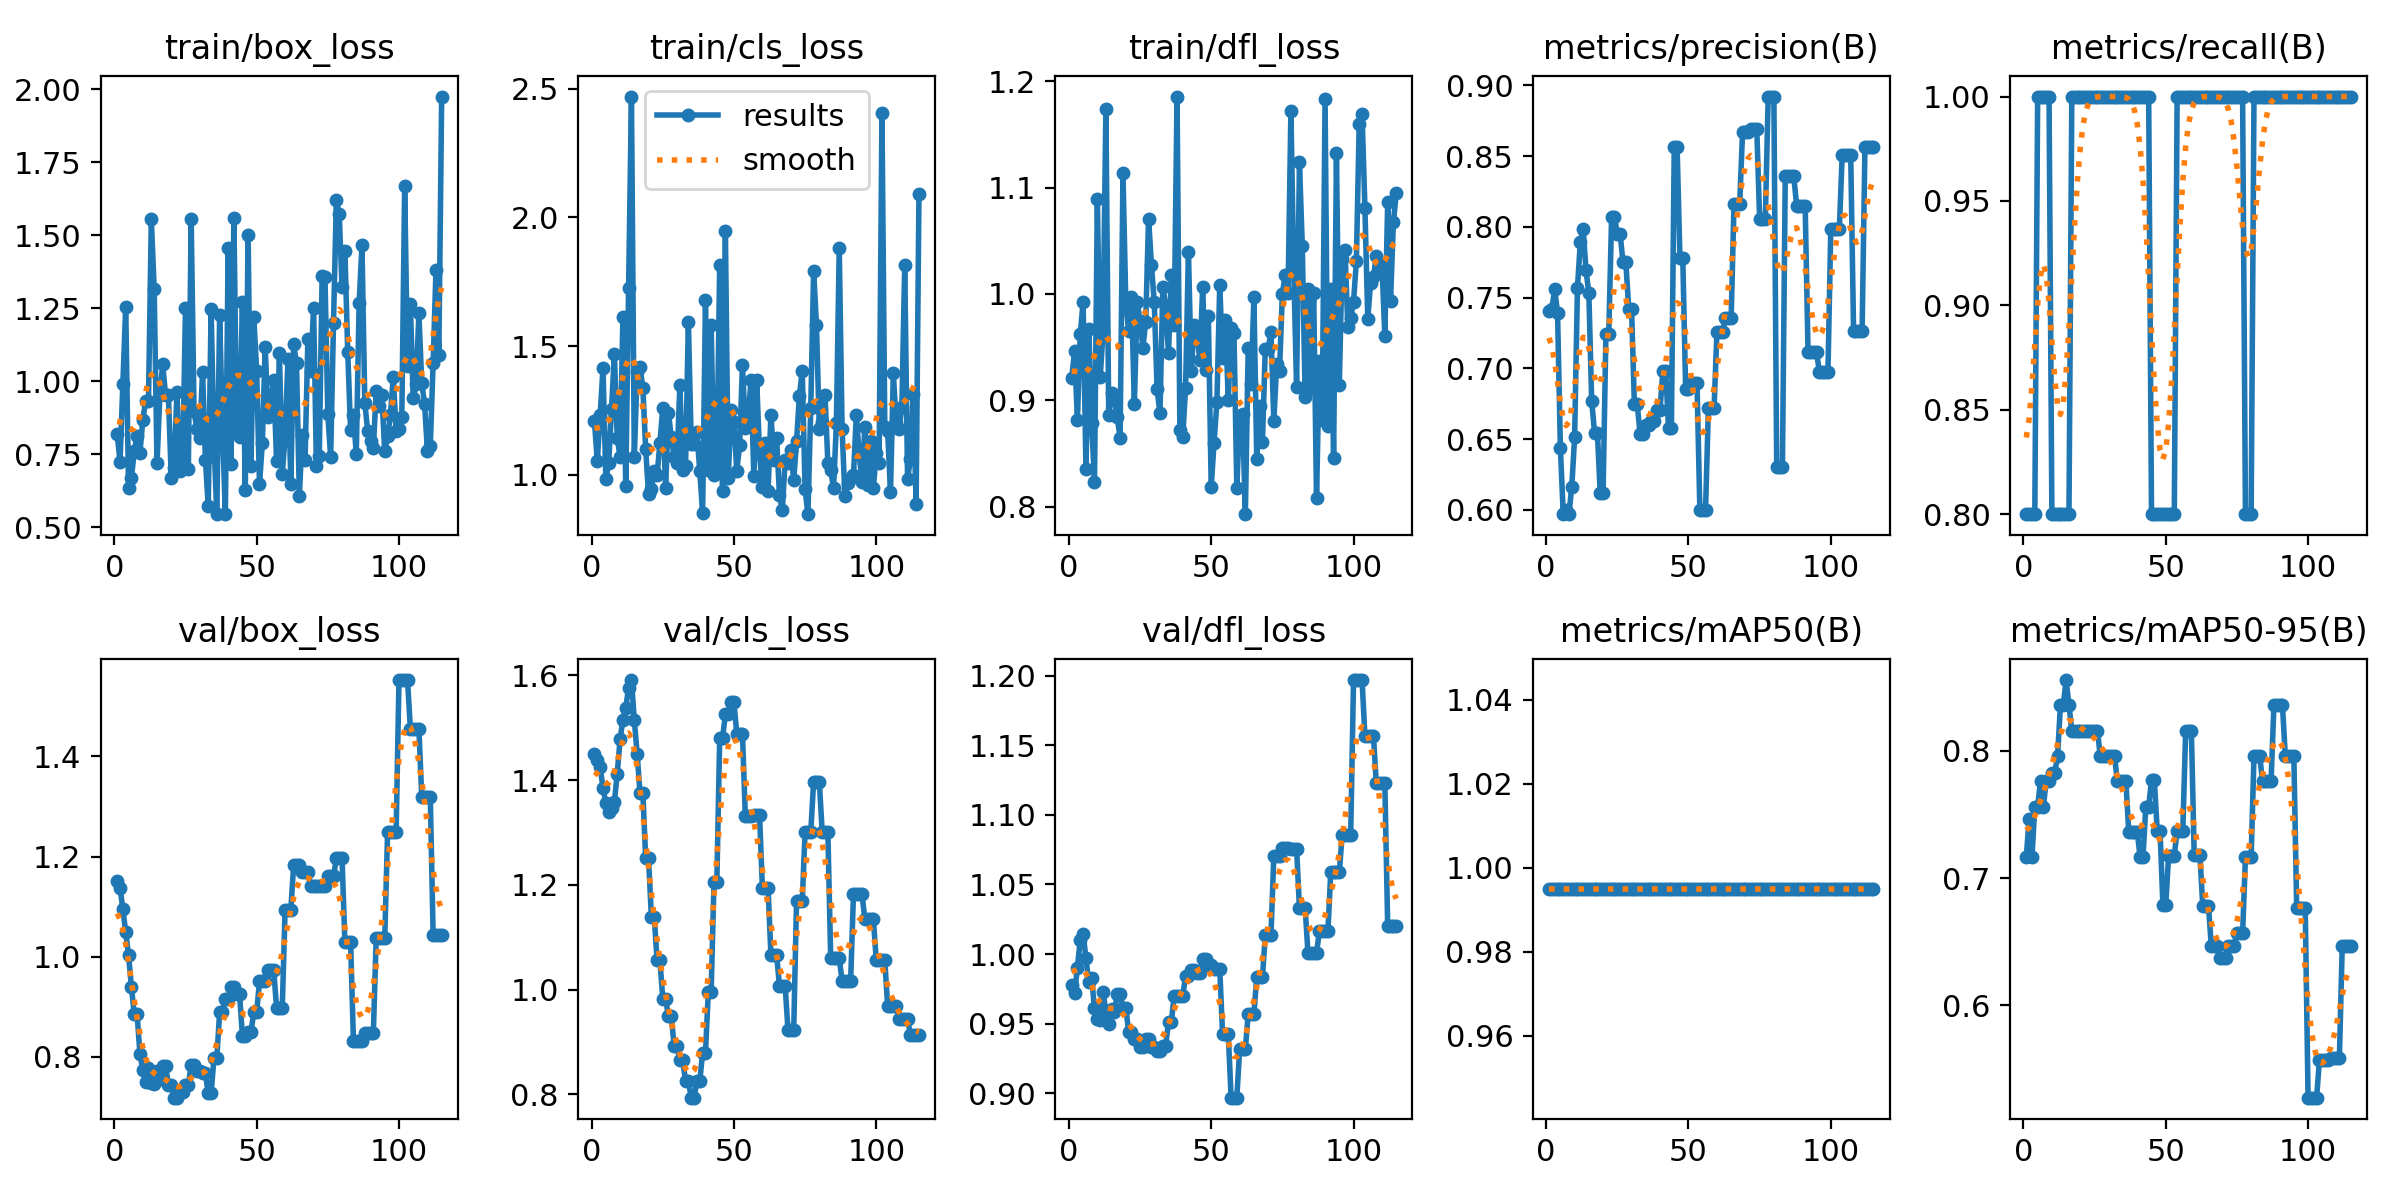

Values plotted in this chart, from the file beside it:
epoch, train/box_loss, train/cls_loss, train/dfl_loss, metrics/precision(B), metrics/recall(B), metrics/mAP50(B), metrics/mAP50-95(B), val/box_loss, val/cls_loss, val/dfl_loss, lr/pg0, lr/pg1, lr/pg2
1, 0.8196, 1.21, 0.9209, 0.7408, 0.8, 0.995, 0.7164, 1.151, 1.451, 0.9775, 0, 0, 0
2, 0.7244, 1.053, 0.9461, 0.7422, 0.8, 0.995, 0.7462, 1.138, 1.438, 0.972, 1.1055e-05, 1.1055e-05, 1.1055e-05
3, 0.9902, 1.231, 0.8815, 0.756, 0.8, 0.995, 0.7164, 1.095, 1.424, 0.9903, 2.2e-05, 2.2e-05, 2.2e-05
4, 1.255, 1.415, 0.962, 0.7394, 0.8, 0.995, 0.7562, 1.049, 1.385, 1.01, 3.2835e-05, 3.2835e-05, 3.2835e-05
5, 0.6352, 0.985, 0.9925, 0.644, 1, 0.995, 0.7562, 1.003, 1.355, 1.014, 4.356e-05, 4.356e-05, 4.356e-05
6, 0.6687, 1.045, 0.8356, 0.597, 1, 0.995, 0.7761, 0.9401, 1.339, 0.9969, 5.4175e-05, 5.4175e-05, 5.4175e-05
7, 0.7604, 1.256, 0.9669, 0.6, 1, 0.995, 0.7562, 0.8852, 1.347, 0.9796, 6.468e-05, 6.468e-05, 6.468e-05
8, 0.8123, 1.47, 0.8787, 0.5969, 1, 0.995, 0.7761, 0.8856, 1.358, 0.9829, 7.5075e-05, 7.5075e-05, 7.5075e-05
9, 0.7557, 1.144, 0.8232, 0.6161, 1, 0.995, 0.7761, 0.8064, 1.412, 0.9609, 8.536e-05, 8.536e-05, 8.536e-05
10, 0.8663, 1.071, 1.09, 0.6513, 0.8, 0.995, 0.7827, 0.7733, 1.478, 0.9534, 9.5535e-05, 9.5535e-05, 9.5535e-05
11, 0.9323, 1.612, 0.9216, 0.757, 0.8, 0.995, 0.7827, 0.751, 1.515, 0.9524, 0.0001056, 0.0001056, 0.0001056
12, 0.9322, 0.9556, 0.9637, 0.7891, 0.8, 0.995, 0.796, 0.7782, 1.538, 0.9729, 0.0001156, 0.0001156, 0.0001156
13, 1.554, 1.726, 1.174, 0.7986, 0.8, 0.995, 0.8358, 0.7475, 1.577, 0.9588, 0.0001254, 0.0001254, 0.0001254
14, 1.315, 2.469, 0.8859, 0.7693, 0.8, 0.995, 0.8358, 0.7458, 1.591, 0.9499, 0.0001351, 0.0001351, 0.0001351
15, 0.7187, 1.069, 0.9072, 0.7532, 0.8, 0.995, 0.8557, 0.7729, 1.515, 0.9605, 0.0001448, 0.0001448, 0.0001448
16, 0.9541, 1.399, 0.9005, 0.6771, 0.8, 0.995, 0.8358, 0.7558, 1.451, 0.958, 0.0001543, 0.0001543, 0.0001543
17, 1.058, 1.419, 0.8838, 0.6546, 1, 0.995, 0.8159, 0.7828, 1.376, 0.9716, 0.0001637, 0.0001637, 0.0001637
18, 0.9523, 1.339, 0.8647, 0.6546, 1, 0.995, 0.8159, 0.7828, 1.376, 0.9716, 0.000173, 0.000173, 0.000173
19, 0.9527, 1.101, 1.113, 0.6117, 1, 0.995, 0.8159, 0.744, 1.25, 0.9615, 0.0001822, 0.0001822, 0.0001822
20, 0.668, 0.9257, 0.9924, 0.6117, 1, 0.995, 0.8159, 0.744, 1.25, 0.9615, 0.0001912, 0.0001912, 0.0001912
21, 0.7034, 0.9439, 0.965, 0.7245, 1, 0.995, 0.8159, 0.7188, 1.139, 0.944, 0.0002002, 0.0002002, 0.0002002
22, 0.9637, 1.014, 0.9973, 0.7245, 1, 0.995, 0.8159, 0.7188, 1.139, 0.944, 0.0002091, 0.0002091, 0.0002091
23, 0.6912, 0.998, 0.8966, 0.8073, 1, 0.995, 0.8159, 0.7296, 1.056, 0.9387, 0.0002178, 0.0002178, 0.0002178
24, 0.7078, 1.125, 0.9921, 0.8073, 1, 0.995, 0.8159, 0.7296, 1.056, 0.9387, 0.0002264, 0.0002264, 0.0002264
25, 1.252, 1.261, 0.9747, 0.7948, 1, 0.995, 0.8159, 0.7438, 0.9826, 0.933, 0.000235, 0.000235, 0.000235
26, 0.7014, 0.9486, 0.9495, 0.7948, 1, 0.995, 0.8159, 0.7438, 0.9826, 0.933, 0.0002434, 0.0002434, 0.0002434
27, 1.556, 1.24, 0.9737, 0.7749, 1, 0.995, 0.796, 0.7837, 0.9486, 0.9388, 0.0002517, 0.0002517, 0.0002517
28, 0.8991, 1.146, 1.071, 0.7749, 1, 0.995, 0.796, 0.7837, 0.9486, 0.9388, 0.0002599, 0.0002599, 0.0002599
29, 0.8357, 1.071, 1.028, 0.7422, 1, 0.995, 0.796, 0.7716, 0.8924, 0.9335, 0.000268, 0.000268, 0.000268
30, 0.807, 1.046, 0.992, 0.7422, 1, 0.995, 0.796, 0.7716, 0.8924, 0.9335, 0.0002759, 0.0002759, 0.0002759
31, 1.032, 1.35, 0.9105, 0.6746, 1, 0.995, 0.796, 0.7674, 0.8655, 0.9307, 0.0002838, 0.0002838, 0.0002838
32, 0.7317, 1.018, 0.8877, 0.6746, 1, 0.995, 0.796, 0.7674, 0.8655, 0.9307, 0.0002916, 0.0002916, 0.0002916
33, 0.5719, 1.034, 1.007, 0.6534, 1, 0.995, 0.7761, 0.7271, 0.826, 0.934, 0.0002992, 0.0002992, 0.0002992
34, 1.246, 1.595, 0.9889, 0.6534, 1, 0.995, 0.7761, 0.7271, 0.826, 0.934, 0.0003067, 0.0003067, 0.0003067
35, 0.797, 1.12, 0.9442, 0.6601, 1, 0.995, 0.7761, 0.7974, 0.7935, 0.9514, 0.0003142, 0.0003142, 0.0003142
36, 0.5451, 1.12, 1.018, 0.6601, 1, 0.995, 0.7761, 0.7974, 0.7935, 0.9514, 0.0003215, 0.0003215, 0.0003215
37, 1.226, 1.168, 0.971, 0.6631, 1, 0.995, 0.7363, 0.8898, 0.8251, 0.97, 0.0003287, 0.0003287, 0.0003287
38, 0.8375, 1.014, 1.186, 0.6631, 1, 0.995, 0.7363, 0.8898, 0.8251, 0.97, 0.0003358, 0.0003358, 0.0003358
39, 0.5457, 0.8539, 0.872, 0.6708, 1, 0.995, 0.7363, 0.9158, 0.8786, 0.9699, 0.0003428, 0.0003428, 0.0003428
40, 1.455, 1.677, 0.8658, 0.6708, 1, 0.995, 0.7363, 0.9158, 0.8786, 0.9699, 0.0003496, 0.0003496, 0.0003496
41, 0.7157, 1.02, 0.9119, 0.6978, 1, 0.995, 0.7164, 0.939, 0.996, 0.9843, 0.0003564, 0.0003564, 0.0003564
42, 1.56, 1.584, 1.04, 0.6978, 1, 0.995, 0.7164, 0.939, 0.996, 0.9843, 0.0003631, 0.0003631, 0.0003631
43, 0.8273, 1.001, 0.9277, 0.6577, 1, 0.995, 0.7562, 0.9249, 1.205, 0.9888, 0.0003696, 0.0003696, 0.0003696
44, 0.8102, 1.044, 0.9704, 0.6577, 1, 0.995, 0.7562, 0.9249, 1.205, 0.9888, 0.0003761, 0.0003761, 0.0003761
45, 1.272, 1.816, 0.963, 0.8568, 0.8, 0.995, 0.7772, 0.8418, 1.48, 0.9863, 0.0003824, 0.0003824, 0.0003824
46, 0.6286, 0.9358, 0.938, 0.8568, 0.8, 0.995, 0.7772, 0.8418, 1.48, 0.9863, 0.0003886, 0.0003886, 0.0003886
47, 1.502, 1.945, 1.006, 0.7778, 0.8, 0.995, 0.7372, 0.85, 1.526, 0.9961, 0.0003947, 0.0003947, 0.0003947
48, 0.7115, 0.9896, 0.9288, 0.7778, 0.8, 0.995, 0.7372, 0.85, 1.526, 0.9961, 0.0004007, 0.0004007, 0.0004007
49, 1.218, 1.251, 0.979, 0.6857, 0.8, 0.995, 0.6788, 0.889, 1.55, 0.9918, 0.0004066, 0.0004066, 0.0004066
50, 1.035, 1.205, 0.8182, 0.6857, 0.8, 0.995, 0.6788, 0.889, 1.55, 0.9918, 0.0004124, 0.0004124, 0.0004124
51, 0.6473, 1.016, 0.86, 0.6895, 0.8, 0.995, 0.7176, 0.9509, 1.488, 0.9895, 0.000418, 0.000418, 0.000418
52, 0.7896, 1.115, 0.8979, 0.6895, 0.8, 0.995, 0.7176, 0.9509, 1.488, 0.9895, 0.0004236, 0.0004236, 0.0004236
53, 1.117, 1.426, 1.008, 0.6895, 0.8, 0.995, 0.7176, 0.9509, 1.488, 0.9895, 0.000429, 0.000429, 0.000429
54, 0.876, 1.182, 0.9399, 0.6002, 1, 0.995, 0.7374, 0.9729, 1.332, 0.9423, 0.0004344, 0.0004344, 0.0004344
55, 0.9315, 1.22, 0.9755, 0.6002, 1, 0.995, 0.7374, 0.9729, 1.332, 0.9423, 0.0004396, 0.0004396, 0.0004396
56, 1.004, 1.368, 0.9001, 0.6002, 1, 0.995, 0.7374, 0.9729, 1.332, 0.9423, 0.0004447, 0.0004447, 0.0004447
57, 0.7254, 0.9951, 0.968, 0.6723, 1, 0.995, 0.8159, 0.8987, 1.334, 0.8968, 0.0004497, 0.0004497, 0.0004497
58, 1.097, 1.368, 0.9637, 0.6723, 1, 0.995, 0.8159, 0.8987, 1.334, 0.8968, 0.0004546, 0.0004546, 0.0004546
59, 0.6824, 1.081, 0.8174, 0.6723, 1, 0.995, 0.8159, 0.8987, 1.334, 0.8968, 0.0004594, 0.0004594, 0.0004594
60, 0.8101, 0.9515, 0.8855, 0.7259, 1, 0.995, 0.7179, 1.094, 1.194, 0.9318, 0.000464, 0.000464, 0.000464
... 55 more rows
